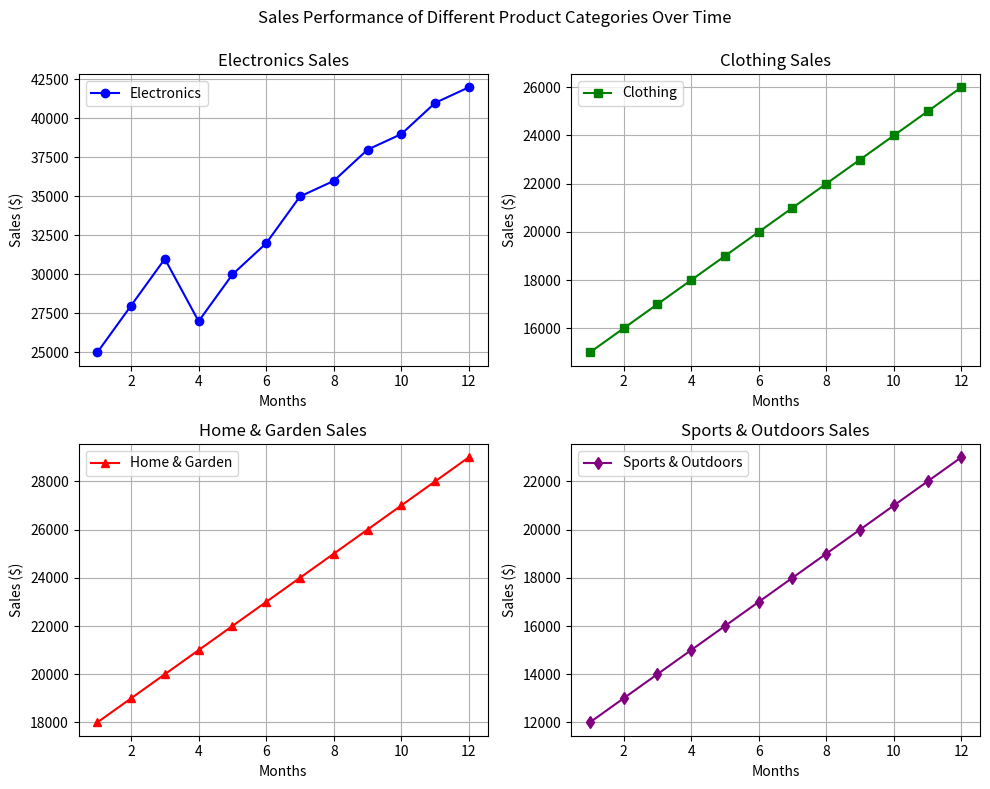

This chart was generated by the following Python code:
import numpy as np
import matplotlib.pyplot as plt

# Given data
months = np.arange(1, 13)
electronics_sales = np.array([25000, 28000, 31000, 27000, 30000, 32000, 35000, 36000, 38000, 39000, 41000, 42000])
clothing_sales = np.array([15000, 16000, 17000, 18000, 19000, 20000, 21000, 22000, 23000, 24000, 25000, 26000])
home_garden_sales = np.array([18000, 19000, 20000, 21000, 22000, 23000, 24000, 25000, 26000, 27000, 28000, 29000])
sports_outdoors_sales = np.array([12000, 13000, 14000, 15000, 16000, 17000, 18000, 19000, 20000, 21000, 22000, 23000])

# Create subplots
fig, axs = plt.subplots(2, 2, figsize=(10, 8))
fig.suptitle("Sales Performance of Different Product Categories Over Time")

# Plot data
axs[0, 0].plot(months, electronics_sales, marker='o', color='b', label="Electronics")
axs[0, 0].set_title("Electronics Sales")
axs[0, 0].set_xlabel("Months")
axs[0, 0].set_ylabel("Sales ($)")
axs[0, 0].grid()
axs[0, 0].legend()

axs[0, 1].plot(months, clothing_sales, marker='s', color='g', label="Clothing")
axs[0, 1].set_title("Clothing Sales")
axs[0, 1].set_xlabel("Months")
axs[0, 1].set_ylabel("Sales ($)")
axs[0, 1].grid()
axs[0, 1].legend()

axs[1, 0].plot(months, home_garden_sales, marker='^', color='r', label="Home & Garden")
axs[1, 0].set_title("Home & Garden Sales")
axs[1, 0].set_xlabel("Months")
axs[1, 0].set_ylabel("Sales ($)")
axs[1, 0].grid()
axs[1, 0].legend()

axs[1, 1].plot(months, sports_outdoors_sales, marker='d', color='purple', label="Sports & Outdoors")
axs[1, 1].set_title("Sports & Outdoors Sales")
axs[1, 1].set_xlabel("Months")
axs[1, 1].set_ylabel("Sales ($)")
axs[1, 1].grid()
axs[1, 1].legend()

# Adjust layout
plt.tight_layout()
plt.subplots_adjust(top=0.9)
plt.show()

# Conclusion
print("The sales trends show that Electronics has the highest sales and significant growth over time.")
print("Clothing, Home & Garden, and Sports & Outdoors show a steady but moderate increase in sales.")
print("Seasonal trends or marketing efforts might influence these trends, suggesting areas for targeted promotions.")
